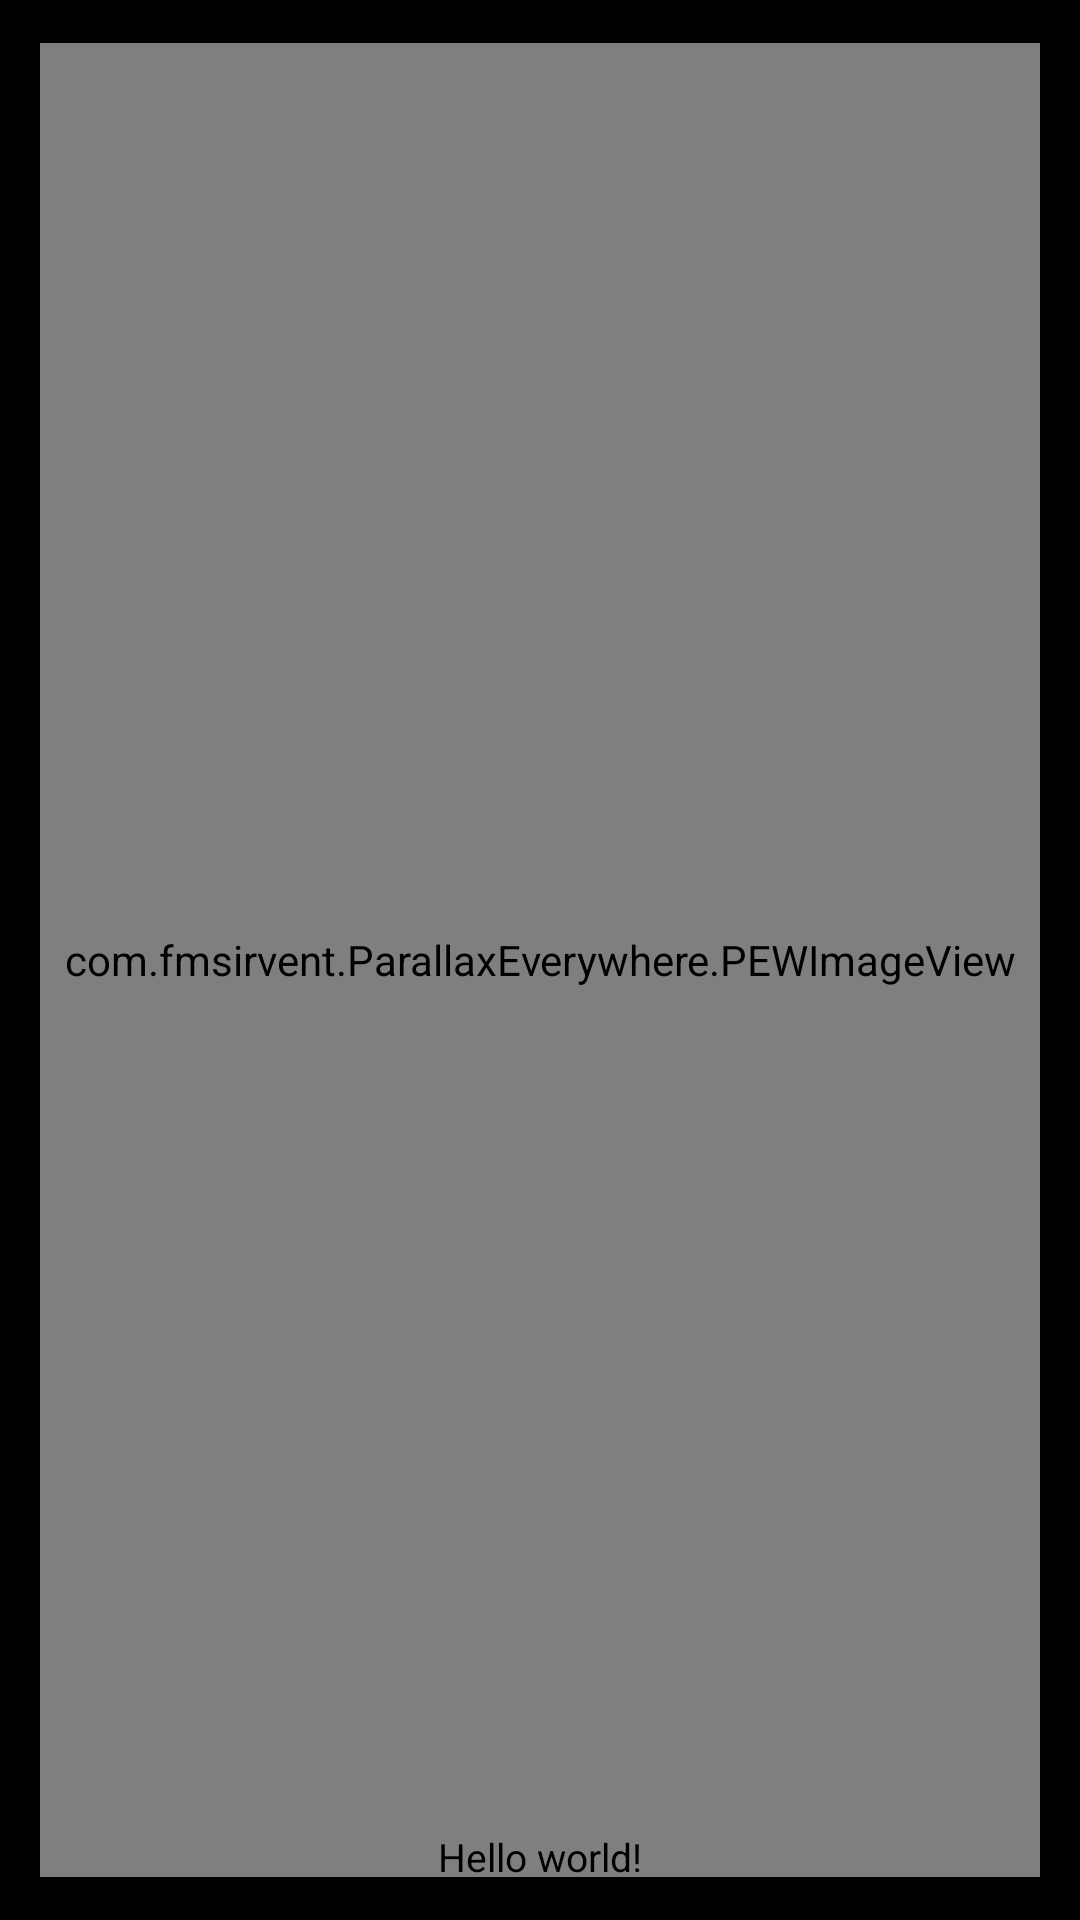

The Android layout XML behind this screen, and the referenced resources:
<!-- AndroidManifest.xml: application theme android:Theme.NoTitleBar -->
<!-- res/layout/solvent_list.xml -->
<?xml version="1.0" encoding="utf-8"?>
<android.support.v7.widget.CardView xmlns:android="http://schemas.android.com/apk/res/android"
    xmlns:card_view="http://schemas.android.com/apk/res-auto"
    android:id="@+id/card_view"
    android:layout_width="wrap_content"
    android:layout_height="wrap_content"
    android:layout_marginBottom="16dp"
    card_view:cardCornerRadius="4dp"
    card_view:cardUseCompatPadding="true">

    <RelativeLayout
        android:layout_width="match_parent"
        android:layout_height="match_parent"
        android:minHeight="100dp"
        android:minWidth="100dp">


        <FrameLayout
            android:layout_width="367dp"
            android:layout_height="match_parent"
            android:layout_gravity="center"
            android:layout_weight="1">

            <com.fmsirvent.ParallaxEverywhere.PEWImageView
                android:id="@+id/article_shot"
                android:layout_width="match_parent"
                android:layout_height="match_parent"
                android:layout_gravity="center"
                android:layout_margin="10dp"
                android:scaleType="centerCrop"
                android:src="@drawable/one" />

        </FrameLayout>

        <TextView
            android:id="@+id/article_headline"
            android:layout_width="match_parent"
            android:layout_height="wrap_content"
            android:layout_alignParentBottom="true"
            android:gravity="center_horizontal"
            android:paddingBottom="8dp"
            android:paddingTop="8dp"
            android:text="@string/hello_world"
            android:textColor="#000000"
            android:textSize="13sp" />

    </RelativeLayout>

</android.support.v7.widget.CardView>
<!-- resources referenced by this layout -->
<resources>
  <string name="hello_world">Hello world!</string>
</resources>
